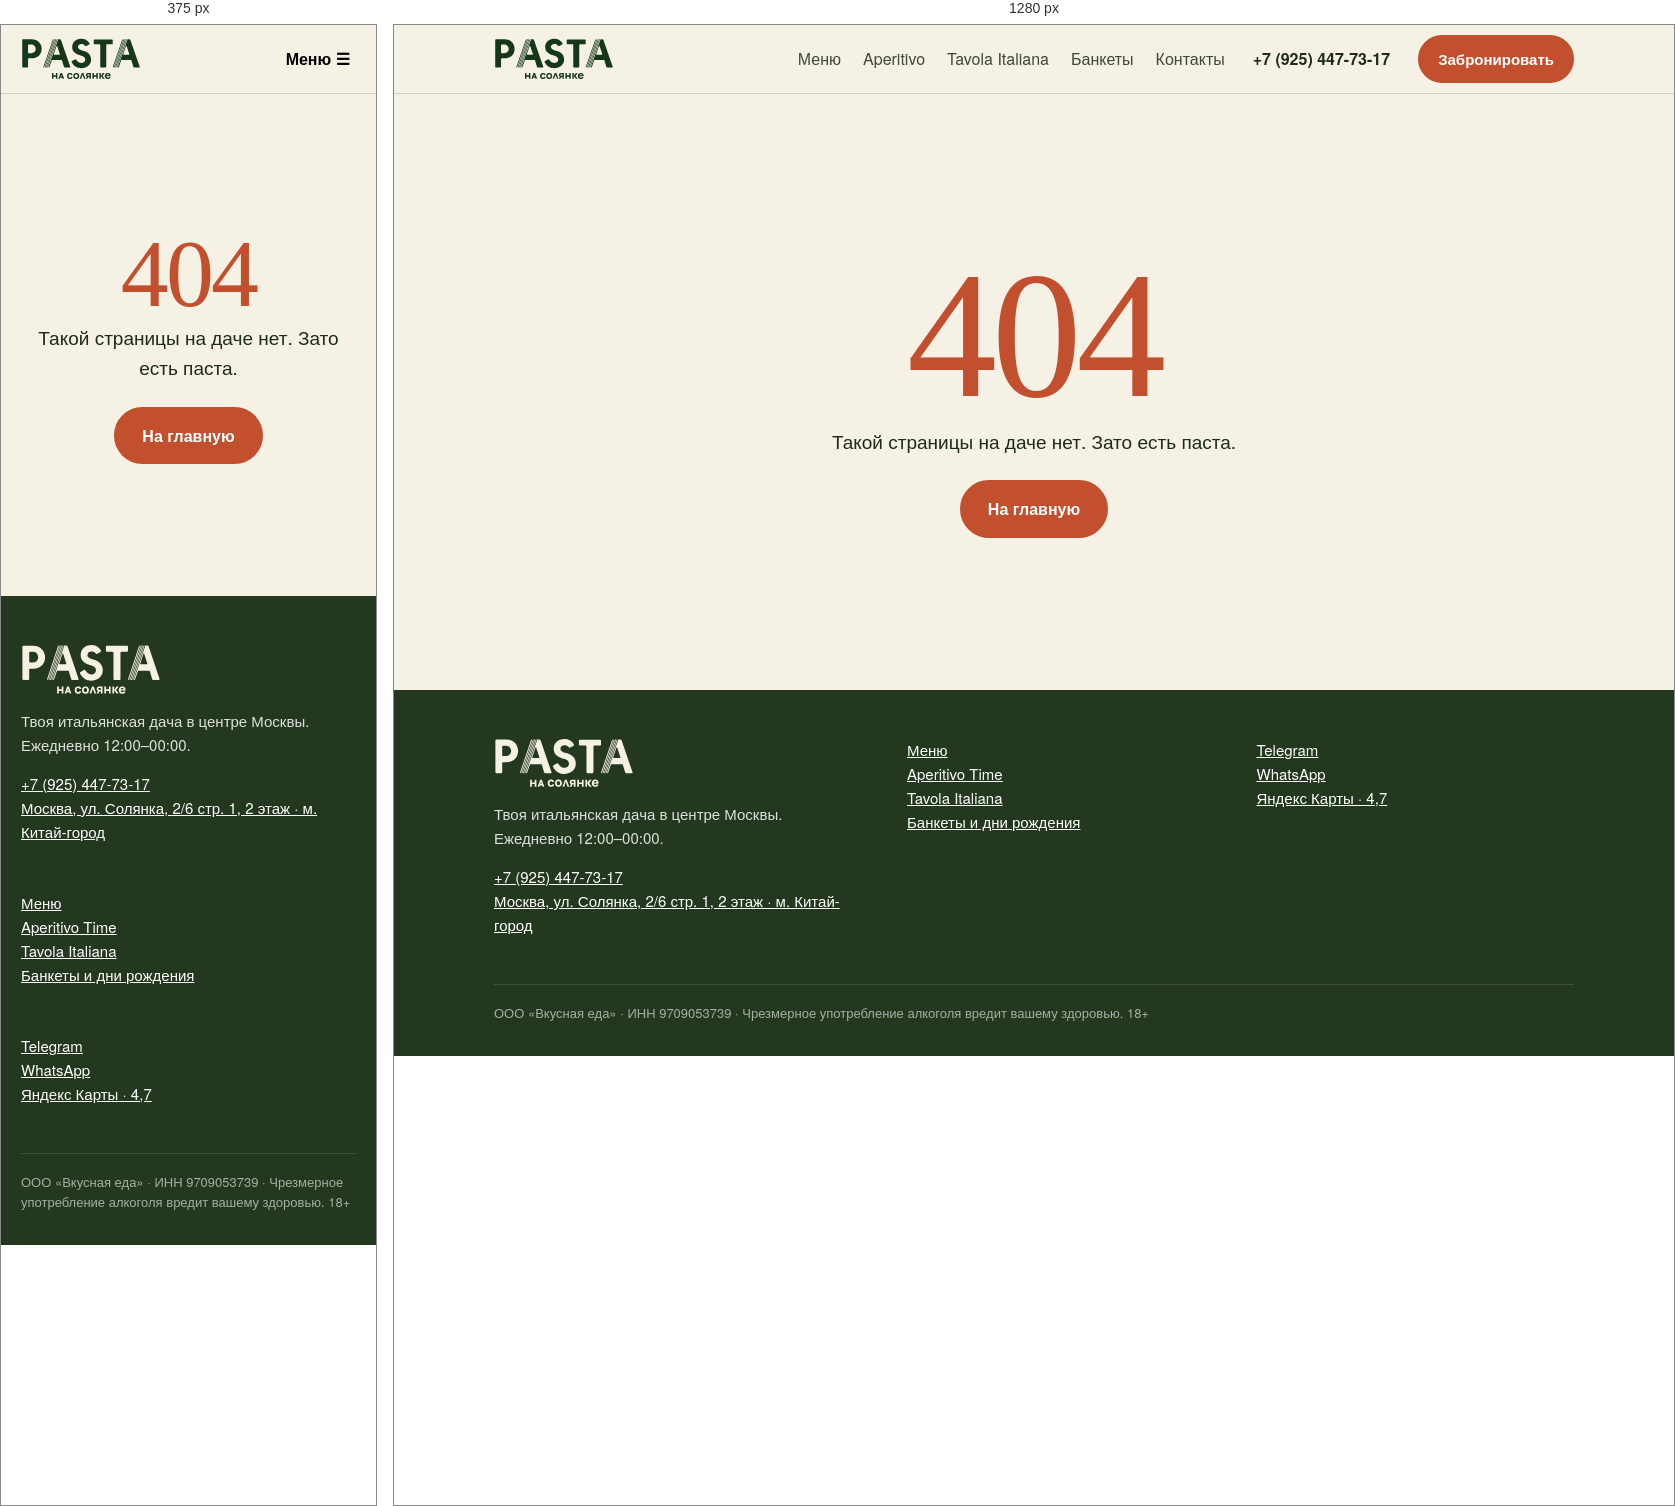
Rendered at 375 px and 1280 px, left to right.

<!-- file: 404.html -->
<!doctype html>
<html lang="ru">
<head>
<meta charset="utf-8">
<meta name="viewport" content="width=device-width,initial-scale=1">
<title>Страница не найдена — Паста на Солянке</title>
<meta name="description" content="Страница не найдена">
<meta name="robots" content="noindex">
<link rel="icon" href="/favicon.svg" type="image/svg+xml">
<link rel="stylesheet" href="/css/site.css">
</head>
<body>
<header class="top">
  <div class="wrap">
    <a href="/" class="logo" aria-label="Паста на Солянке — главная"><img src="/img/logo-green.svg" alt="PASTA на Солянке"></a>
    
      <nav id="nav">
        <a href="/menu/">Меню</a>
        <a href="/aperitivo/">Aperitivo</a>
        <a href="/tavola/">Tavola Italiana</a>
        <a href="/bankety/">Банкеты</a>
        <a href="/#contacts">Контакты</a>
      </nav>
    <a class="tel" href="tel:+79254477317">+7 (925) 447-73-17</a>
    <a class="btn" href="/#bron">Забронировать</a>
    <button class="burger" onclick="document.getElementById('nav').classList.toggle('open')" aria-label="Меню сайта">Меню ☰</button>
  </div>
</header>
<section class="sec"><div class="wrap" style="text-align:center;padding:80px 20px"><div class="zero">404</div><p class="lead" style="margin:0 auto 24px">Такой страницы на даче нет. Зато есть паста.</p><a class="btn" href="/">На главную</a></div></section>
<footer class="foot">
  <div class="wrap">
    <div>
      <div class="logo"><img src="/img/logo-white.svg" alt="PASTA на Солянке"></div>
      <p>Твоя итальянская дача в центре Москвы.<br>Ежедневно 12:00–00:00.</p>
      <p><a href="tel:+79254477317">+7 (925) 447-73-17</a><br><a href="https://yandex.ru/maps/org/45057861802" rel="noopener">Москва, ул. Солянка, 2/6 стр. 1, 2 этаж · м. Китай-город</a></p>
    </div>
    <div>
      <p><a href="/menu/">Меню</a><br><a href="/aperitivo/">Aperitivo Time</a><br><a href="/tavola/">Tavola Italiana</a><br><a href="/bankety/">Банкеты и дни рождения</a></p>
    </div>
    <div>
      <p><a href="https://t.me/pastanasolyankee" rel="noopener">Telegram</a><br><a href="https://wa.me/79254477317" rel="noopener">WhatsApp</a><br><a href="https://yandex.ru/maps/org/45057861802" rel="noopener">Яндекс Карты · 4,7</a></p>
    </div>
    <div class="small">ООО «Вкусная еда» · ИНН 9709053739 · Чрезмерное употребление алкоголя вредит вашему здоровью. 18+</div>
  </div>
</footer>
</body>
</html>


/* @media block from site.css */
@media (max-width:860px){
  .cols,.steps,.foot .wrap,.contacts{grid-template-columns:1fr}
  .split{grid-template-columns:1fr;gap:28px}
  .top nav{display:none;position:absolute;left:0;right:0;top:68px;background:var(--cream);flex-direction:column;padding:16px 20px;border-bottom:1px solid var(--line)}
  .top nav.open{display:flex}
  .top .tel,.top .btn{display:none}
  .burger{display:block}
  .banner .wrap{flex-wrap:wrap}
  .banner .go{margin-left:0}
  .sec{padding:52px 0}
  .sticky{position:static}
}